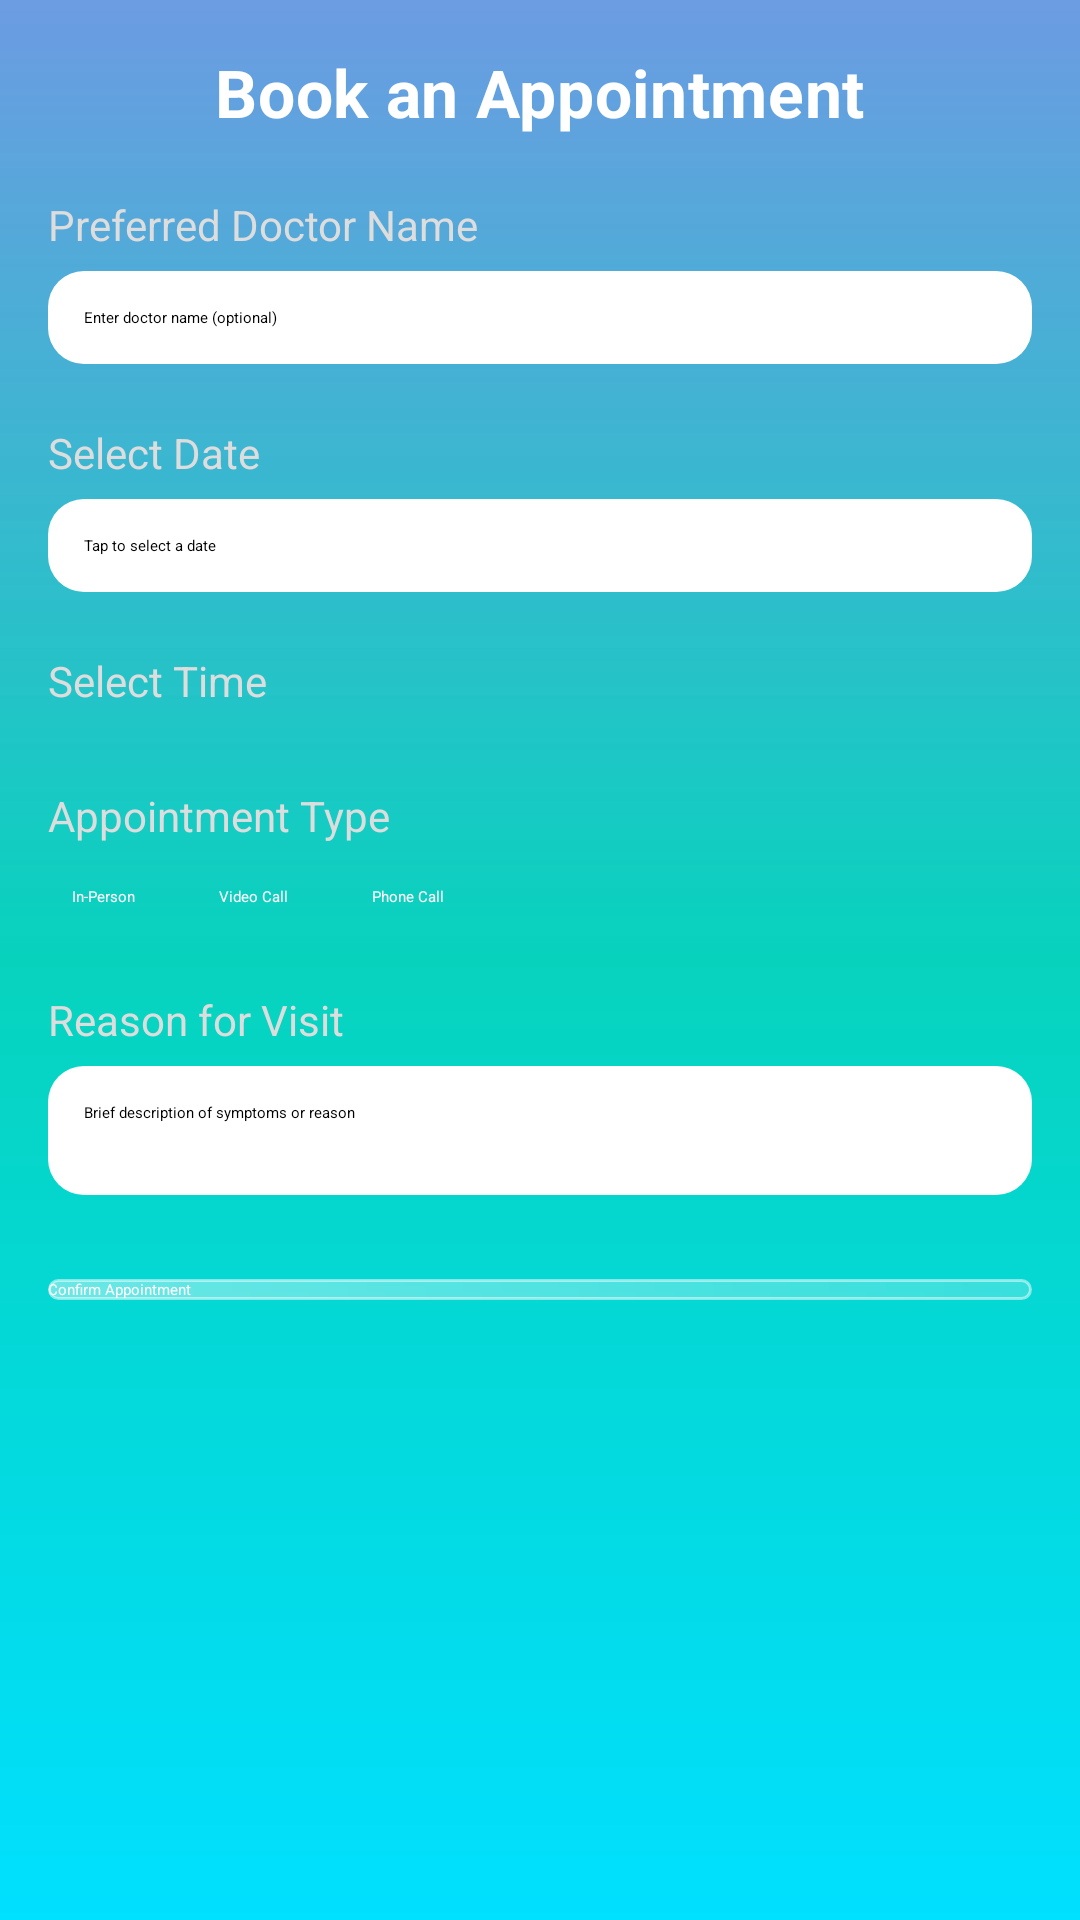

Produce the Android XML layout that renders to this screen, including the resource entries it uses.
<!-- AndroidManifest.xml: application theme Theme.FirstTry -->
<!-- res/layout/appointment.xml -->
<?xml version="1.0" encoding="utf-8"?>
<androidx.core.widget.NestedScrollView
    xmlns:android="http://schemas.android.com/apk/res/android"
    xmlns:app="http://schemas.android.com/apk/res-auto"
    android:layout_width="match_parent"
    android:layout_height="match_parent"
    android:padding="16dp"
    android:fillViewport="true"
    android:background="@drawable/bg_gradient">

    <androidx.constraintlayout.widget.ConstraintLayout
        android:layout_width="match_parent"
        android:layout_height="wrap_content">

        
        <TextView
            android:id="@+id/appointmentTitle"
            android:layout_width="wrap_content"
            android:layout_height="wrap_content"
            android:text="Book an Appointment"
            android:textSize="22sp"
            android:textStyle="bold"
            android:textColor="#FFFFFF"
            android:letterSpacing="0.01"
            app:layout_constraintTop_toTopOf="parent"
            app:layout_constraintStart_toStartOf="parent"
            app:layout_constraintEnd_toEndOf="parent"/>

        
        <TextView
            android:id="@+id/preferredDoctorLabel"
            android:layout_width="wrap_content"
            android:layout_height="wrap_content"
            android:text="Preferred Doctor Name"
            android:textColor="#DDDDDD"
            android:textSize="14sp"
            android:layout_marginTop="20dp"
            app:layout_constraintTop_toBottomOf="@id/appointmentTitle"
            app:layout_constraintStart_toStartOf="parent"/>

        <EditText
            android:id="@+id/preferredDoctorInput"
            android:layout_width="0dp"
            android:layout_height="wrap_content"
            android:layout_marginTop="6dp"
            android:background="@drawable/edittext_white_rounded"
            android:hint="Enter doctor name (optional)"
            android:padding="12dp"
            android:inputType="textPersonName"
            app:layout_constraintTop_toBottomOf="@id/preferredDoctorLabel"
            app:layout_constraintStart_toStartOf="parent"
            app:layout_constraintEnd_toEndOf="parent"/>

        
        <TextView
            android:id="@+id/dateLabel"
            android:layout_width="wrap_content"
            android:layout_height="wrap_content"
            android:text="Select Date"
            android:textColor="#DDDDDD"
            android:textSize="14sp"
            android:layout_marginTop="20dp"
            app:layout_constraintTop_toBottomOf="@id/preferredDoctorInput"
            app:layout_constraintStart_toStartOf="parent"/>

        <EditText
            android:id="@+id/dateInput"
            android:layout_width="0dp"
            android:layout_height="wrap_content"
            android:layout_marginTop="6dp"
            android:background="@drawable/edittext_white_rounded"
            android:focusable="false"
            android:hint="Tap to select a date"
            android:padding="12dp"
            app:layout_constraintTop_toBottomOf="@id/dateLabel"
            app:layout_constraintStart_toStartOf="parent"
            app:layout_constraintEnd_toEndOf="parent"/>

        
        <TextView
            android:id="@+id/timeLabel"
            android:layout_width="wrap_content"
            android:layout_height="wrap_content"
            android:text="Select Time"
            android:textColor="#DDDDDD"
            android:textSize="14sp"
            android:layout_marginTop="20dp"
            app:layout_constraintTop_toBottomOf="@id/dateInput"
            app:layout_constraintStart_toStartOf="parent"/>

        <Spinner
            android:id="@+id/timeSpinner"
            android:layout_width="0dp"
            android:layout_height="wrap_content"
            android:layout_marginTop="6dp"
            android:background="@drawable/spinner_glassy"
            android:popupBackground="@color/white"
            app:layout_constraintTop_toBottomOf="@id/timeLabel"
            app:layout_constraintStart_toStartOf="parent"
            app:layout_constraintEnd_toEndOf="parent"/>

        
        <TextView
            android:id="@+id/typeLabel"
            android:layout_width="wrap_content"
            android:layout_height="wrap_content"
            android:text="Appointment Type"
            android:textColor="#DDDDDD"
            android:textSize="14sp"
            android:layout_marginTop="20dp"
            app:layout_constraintTop_toBottomOf="@id/timeSpinner"
            app:layout_constraintStart_toStartOf="parent"/>

        <RadioGroup
            android:id="@+id/appointmentTypeGroup"
            android:layout_width="0dp"
            android:layout_height="wrap_content"
            android:orientation="horizontal"
            android:layout_marginTop="6dp"
            app:layout_constraintTop_toBottomOf="@id/typeLabel"
            app:layout_constraintStart_toStartOf="parent"
            app:layout_constraintEnd_toEndOf="parent">

            <RadioButton
                android:id="@+id/typeInPerson"
                android:layout_width="wrap_content"
                android:layout_height="wrap_content"
                android:text="In-Person"
                android:buttonTint="@color/white"
                android:textColor="#FFFFFF"
                android:background="@drawable/radio_glassy"
                android:padding="8dp"/>

            <RadioButton
                android:id="@+id/typeVideo"
                android:layout_width="wrap_content"
                android:layout_height="wrap_content"
                android:text="Video Call"
                android:buttonTint="@color/white"
                android:textColor="#FFFFFF"
                android:background="@drawable/radio_glassy"
                android:padding="8dp"
                android:layout_marginStart="12dp"/>

            <RadioButton
                android:id="@+id/typePhone"
                android:layout_width="wrap_content"
                android:layout_height="wrap_content"
                android:text="Phone Call"
                android:buttonTint="@color/white"
                android:textColor="#FFFFFF"
                android:background="@drawable/radio_glassy"
                android:padding="8dp"
                android:layout_marginStart="12dp"/>
        </RadioGroup>

        
        <TextView
            android:id="@+id/reasonLabel"
            android:layout_width="wrap_content"
            android:layout_height="wrap_content"
            android:text="Reason for Visit"
            android:textColor="#DDDDDD"
            android:textSize="14sp"
            android:layout_marginTop="20dp"
            app:layout_constraintTop_toBottomOf="@id/appointmentTypeGroup"
            app:layout_constraintStart_toStartOf="parent"/>

        <EditText
            android:id="@+id/reasonInput"
            android:layout_width="0dp"
            android:layout_height="wrap_content"
            android:layout_marginTop="6dp"
            android:background="@drawable/edittext_white_rounded"
            android:gravity="top"
            android:hint="Brief description of symptoms or reason"
            android:minLines="3"
            android:padding="12dp"
            app:layout_constraintTop_toBottomOf="@id/reasonLabel"
            app:layout_constraintStart_toStartOf="parent"
            app:layout_constraintEnd_toEndOf="parent" />

        
        <Button
            android:id="@+id/confirmButton"
            android:layout_width="0dp"
            android:layout_height="wrap_content"
            android:text="Confirm Appointment"
            android:textColor="#FFFFFF"
            android:layout_marginTop="28dp"
            android:layout_marginBottom="32dp"
            android:background="@drawable/btn_glassy"
            app:layout_constraintTop_toBottomOf="@id/reasonInput"
            app:layout_constraintStart_toStartOf="parent"
            app:layout_constraintEnd_toEndOf="parent" />

    </androidx.constraintlayout.widget.ConstraintLayout>
</androidx.core.widget.NestedScrollView>
<!-- resources referenced by this layout -->
<resources>
  <!-- drawable bg_gradient (drawable) -->
  <?xml version="1.0" encoding="utf-8"?>
  <shape xmlns:android="http://schemas.android.com/apk/res/android"
      android:shape="rectangle">
  
      <gradient
          android:type="linear"
          android:angle="270"
          android:startColor="#EB6093E0"
          android:centerColor="#07D3BD"
          android:endColor="#00E0FF" />
  </shape>
  <!-- drawable btn_glassy (drawable) -->
  <shape xmlns:android="http://schemas.android.com/apk/res/android">
      <gradient android:angle="45"
          android:startColor="#66FFFFFF"
          android:endColor="#33FFFFFF"/>
      <corners android:radius="20dp"/>
      <stroke android:width="1dp" android:color="#80FFFFFF"/>
  </shape>
  <!-- drawable edittext_white_rounded (drawable) -->
  <shape xmlns:android="http://schemas.android.com/apk/res/android">
      <solid android:color="@android:color/white" />
      <corners android:radius="12dp"/>
  </shape>
  <!-- drawable radio_glassy (drawable) -->
  <selector xmlns:android="http://schemas.android.com/apk/res/android">
      <item android:state_checked="true">
          <shape>
              <solid android:color="#40FFFFFF"/>
              <corners android:radius="12dp"/>
          </shape>
      </item>
      <item>
          <shape>
              <solid android:color="@android:color/transparent"/>
              <corners android:radius="12dp"/>
          </shape>
      </item>
  </selector>
  <!-- drawable spinner_glassy (drawable) -->
  <shape xmlns:android="http://schemas.android.com/apk/res/android">
      <solid android:color="#40FFFFFF" />
      <corners android:radius="12dp"/>
      <stroke android:width="1dp" android:color="#80FFFFFF"/>
  </shape>
  <!-- not gathered from this repository: default colours our renderer supplied (Android Studio template values) -->
  <color name="white">#FFFFFFFF</color>
</resources>
